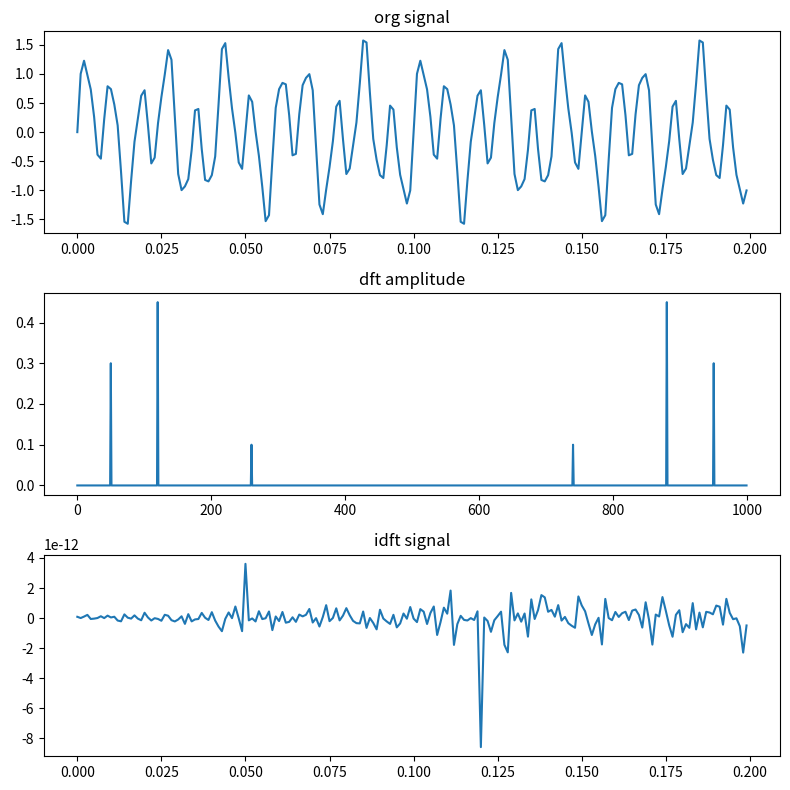

This chart was generated by the following Python code:
import numpy as np, math
import matplotlib.pyplot as plt

def exp(knN):
    th = -2 * math.pi * knN
    return complex(math.cos(th), math.sin(th))              # 복소수 클래스

def dft(g):
    N = len(g)
    dst = [sum(g[n] * exp(k*n/N ) for n in range(N)) for k in range(N) ]
    return np.array(dst)

def idft(G):
    N = len(G)
    dst = [sum(g[n] * exp(-k*n/N) for n in range(N)) for k in range(N) ]
    return np.array(dst) / N

fmax = 1000      # 샘플링 주파수 1000 Hz: 최대주파수의 2배
dt = 1/fmax      # 샘플링 간격
t = np.arange(0, 1, dt)         # 시간 리스트

g1 = np.sin(2*np.pi*50*t)
g2 = np.sin(2*np.pi*120*t)
g3 = np.sin(2*np.pi*260*t)
g = g1 * 0.6 + g2 * 0.9 + g3 * 0.2          # 신호 합성

N = len(g)                          # 신호 길이
df = fmax/N                         #
f = np.arange(0, N, df)
G = dft(g) * dt                    # 사용자 정의 DFT
g2 = idft(G) / dt

plt.figure(figsize=(8,8))
plt.subplot(3,1,1), plt.plot(t[0:200], g[0:200]), plt.title('org signal')
plt.subplot(3,1,2), plt.plot(f, np.abs(G) ), plt.title('dft amplitude')
plt.subplot(3,1,3), plt.plot(t[0:200], g2[0:200]), plt.title('idft signal')
plt.tight_layout()
plt.show()